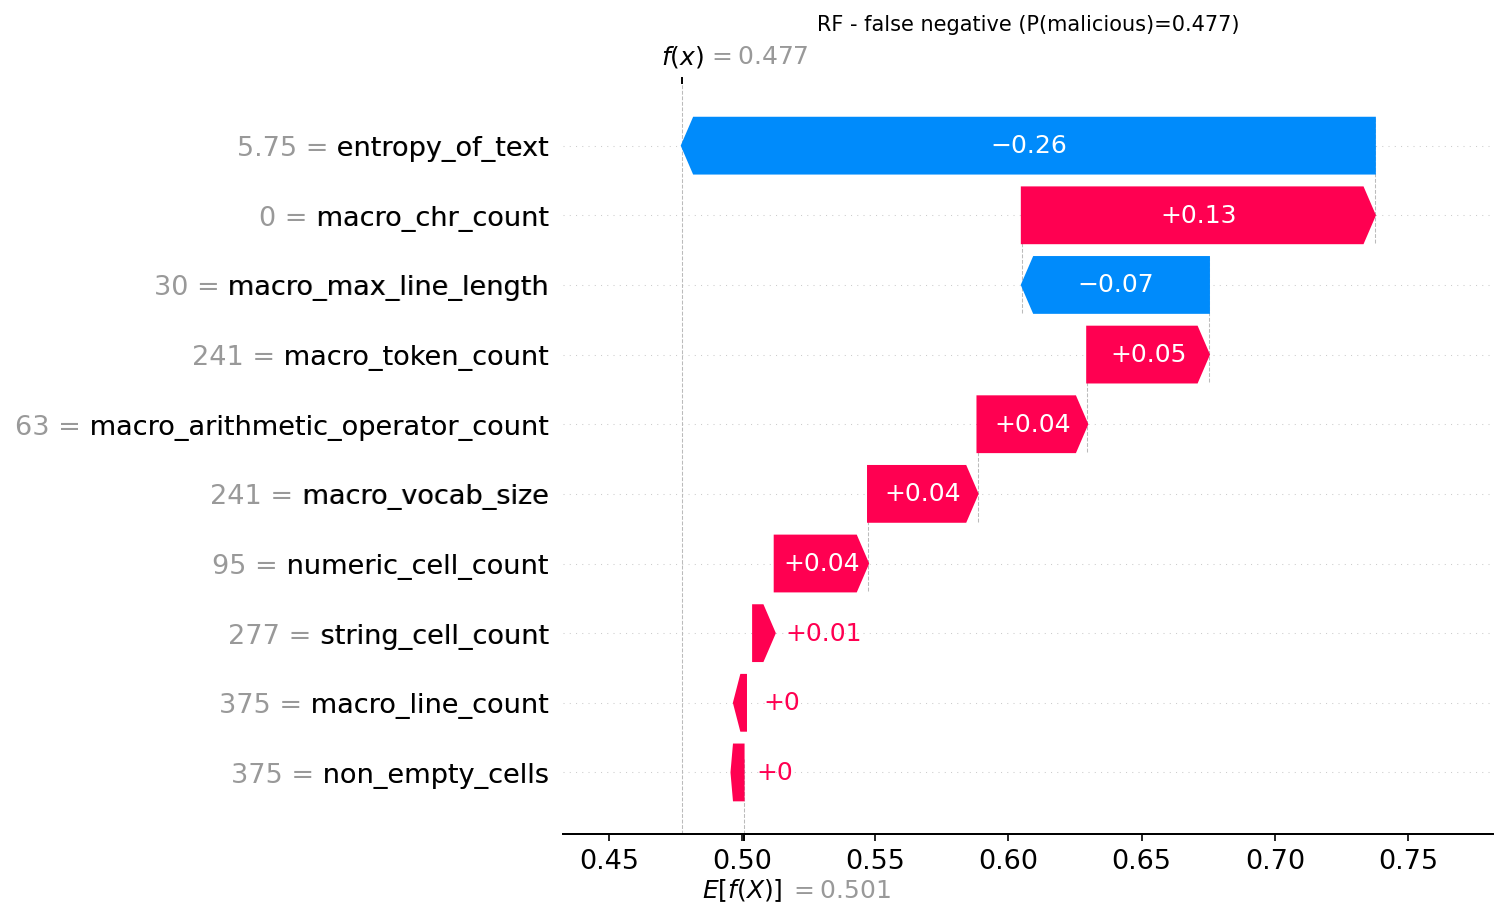

The file beside this chart, header and first rows:
actual, predicted, probability_malicious, feature, feature_value, shap_value
1, 0, 0.4774, entropy_of_text, 5.75, -0.2601
1, 0, 0.4774, macro_chr_count, 0.0, 0.1325
1, 0, 0.4774, macro_max_line_length, 30.0, -0.07021
1, 0, 0.4774, macro_token_count, 241.0, 0.04567
1, 0, 0.4774, macro_arithmetic_operator_count, 63.0, 0.04118
1, 0, 0.4774, macro_vocab_size, 241.0, 0.04109
1, 0, 0.4774, numeric_cell_count, 95.0, 0.03503
1, 0, 0.4774, string_cell_count, 277.0, 0.008105
1, 0, 0.4774, macro_line_count, 375.0, 0.002703
1, 0, 0.4774, non_empty_cells, 375.0, 0.0009097
